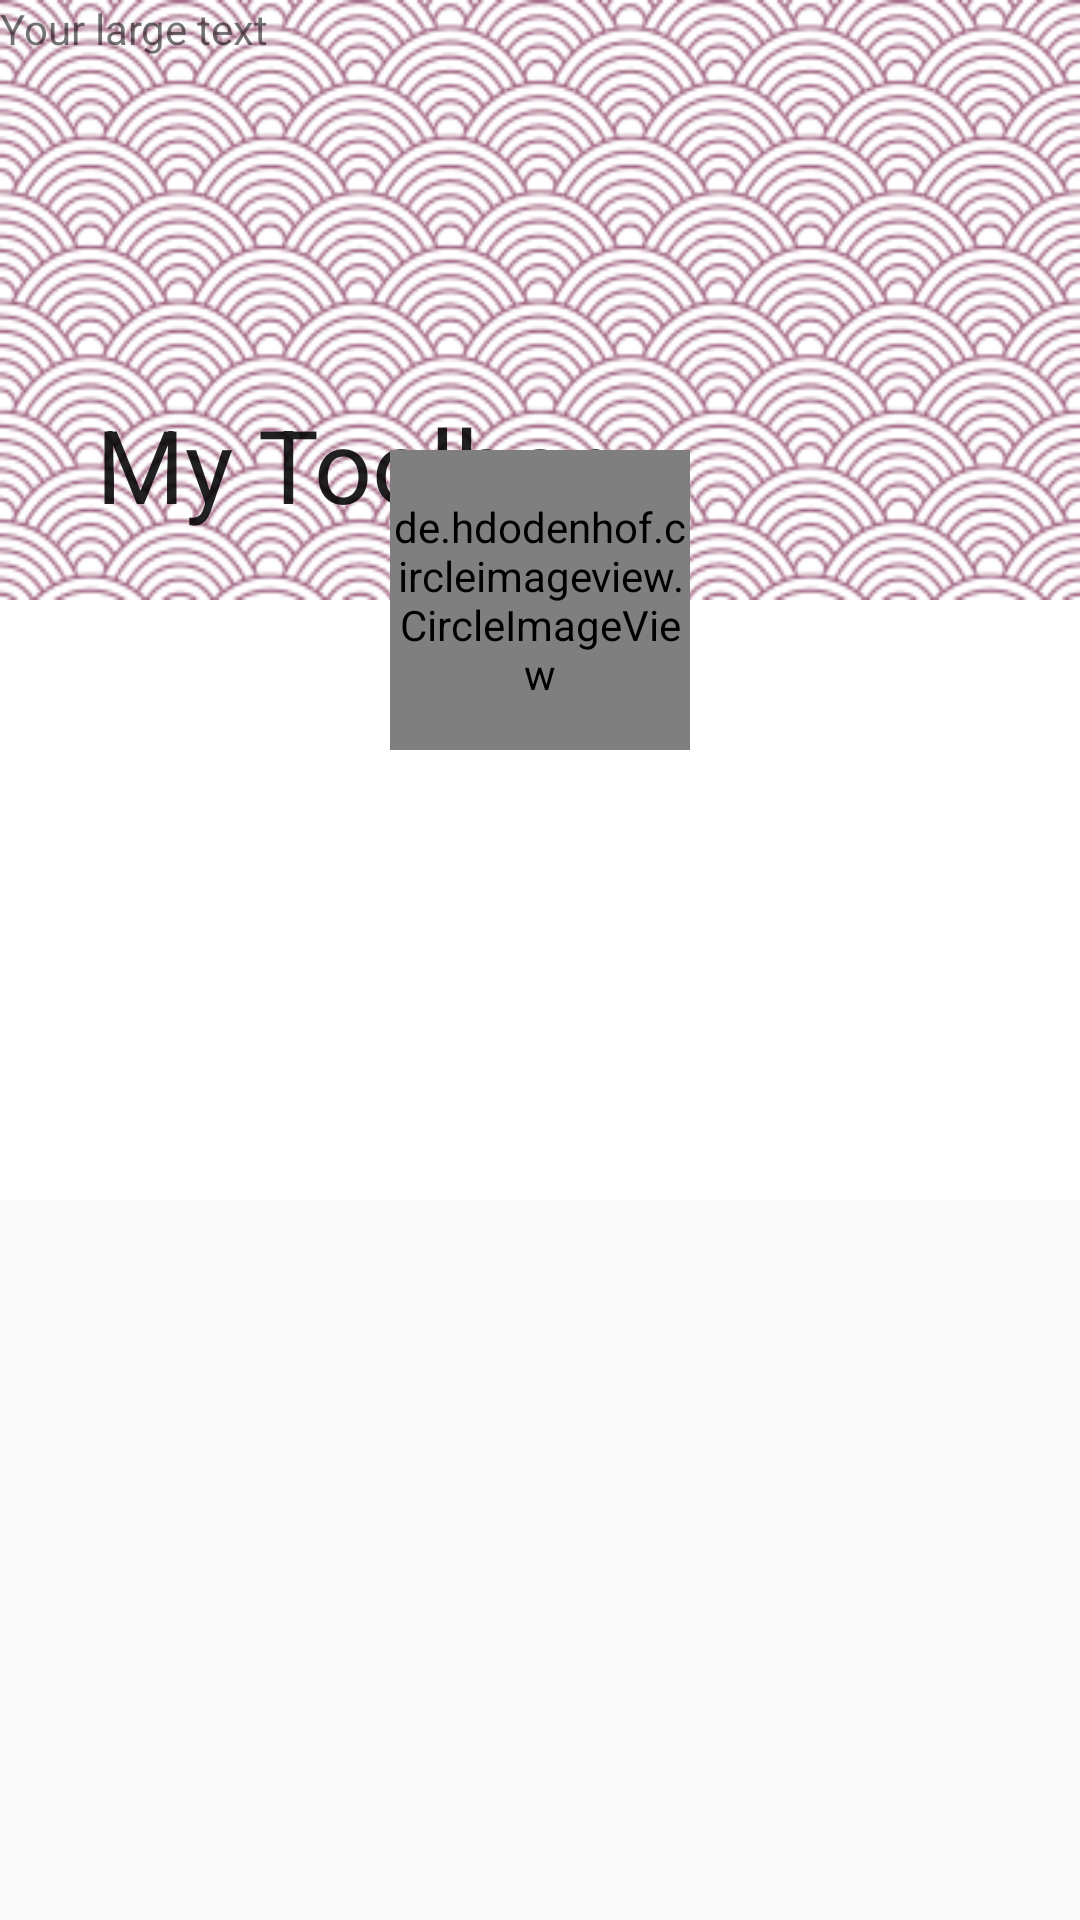

Write the Android layout XML for this screen, with the resource values it uses.
<!-- AndroidManifest.xml: application theme Theme.BaseJavaAndroid -->
<!-- res/layout/activity_test_profile_collapsing.xml -->
<?xml version="1.0" encoding="utf-8"?>
<androidx.constraintlayout.widget.ConstraintLayout xmlns:android="http://schemas.android.com/apk/res/android"
    xmlns:app="http://schemas.android.com/apk/res-auto"
    xmlns:tools="http://schemas.android.com/tools"
    android:layout_width="match_parent"
    android:layout_height="match_parent"
    tools:context=".TestProfileCollapsingActivity">
    <com.google.android.material.appbar.AppBarLayout
        android:id="@+id/app_bar"
        app:layout_constraintLeft_toLeftOf="parent"
        app:layout_constraintRight_toRightOf="parent"
        app:layout_constraintTop_toTopOf="parent"
        android:layout_width="match_parent"
        android:layout_height="wrap_content">


        <com.google.android.material.appbar.CollapsingToolbarLayout
            android:id="@+id/toolbar_layout"
            android:layout_width="match_parent"
            android:layout_height="match_parent"
            app:contentScrim="?attr/colorPrimary"
            app:layout_scrollFlags="scroll|exitUntilCollapsed">
            <androidx.appcompat.widget.Toolbar
                android:id="@+id/toolbar"
                android:layout_width="match_parent"
                android:layout_height="?attr/actionBarSize"
                app:layout_collapseMode="pin"
                app:popupTheme="@style/Theme.BaseJavaAndroid"
                app:title="My Toolbar" />

            <ImageView
                android:layout_width="match_parent"
                android:layout_height="200dp"
                android:background="@drawable/bg_cover"
                android:fitsSystemWindows="true"
                android:scaleType="centerCrop"
                app:layout_collapseMode="parallax" />
        </com.google.android.material.appbar.CollapsingToolbarLayout>

        <FrameLayout
            android:layout_width="match_parent"
            android:layout_height="200dp"
            app:layout_collapseMode="pin">

            <View
                android:layout_width="match_parent"
                android:layout_height="wrap_content"
                android:background="@color/white" />

            
        </FrameLayout>

    </com.google.android.material.appbar.AppBarLayout>

    <androidx.core.widget.NestedScrollView
        xmlns:android="http://schemas.android.com/apk/res/android"
        xmlns:app="http://schemas.android.com/apk/res-auto"
        android:layout_width="match_parent"
        android:layout_height="match_parent"
        app:layout_behavior="@string/appbar_scrolling_view_behavior">
        <TextView
            android:layout_width="wrap_content"
            android:layout_height="wrap_content"
            android:text="Your large text" />

    </androidx.core.widget.NestedScrollView>

    <de.hdodenhof.circleimageview.CircleImageView
        android:layout_width="100dp"
        android:layout_height="100dp"
        android:src="@drawable/avatar"
        app:layout_anchorGravity="bottom|center"
        app:layout_collapseMode="pin"
        app:layout_constraintBottom_toBottomOf="@+id/app_bar"
        app:layout_constraintLeft_toLeftOf="parent"
        app:layout_constraintRight_toRightOf="parent"
        app:layout_constraintTop_toTopOf="parent" />
</androidx.constraintlayout.widget.ConstraintLayout>
<!-- resources referenced by this layout -->
<resources>
  <color name="white">#FFFFFFFF</color>
  <!-- drawable avatar: png bitmap (drawable, 28267 bytes) -->
  <!-- drawable bg_cover: png bitmap (drawable, 42250 bytes) -->
  <style name="Theme.BaseJavaAndroid" parent="Theme.AppCompat.DayNight.NoActionBar">
          
          <item name="colorPrimary">@color/purple_500</item>
          <item name="colorPrimaryVariant">@color/purple_700</item>
          <item name="colorOnPrimary">@color/white</item>
          
          <item name="colorSecondary">@color/teal_200</item>
          <item name="colorSecondaryVariant">@color/teal_700</item>
          <item name="colorOnSecondary">@color/black</item>
          
  
  
          
      </style>
  <color name="purple_500">#FF6200EE</color>
  <color name="purple_700">#FF3700B3</color>
  <color name="teal_200">#FF03DAC5</color>
  <color name="teal_700">#FF018786</color>
  <color name="black">#FF000000</color>
</resources>
